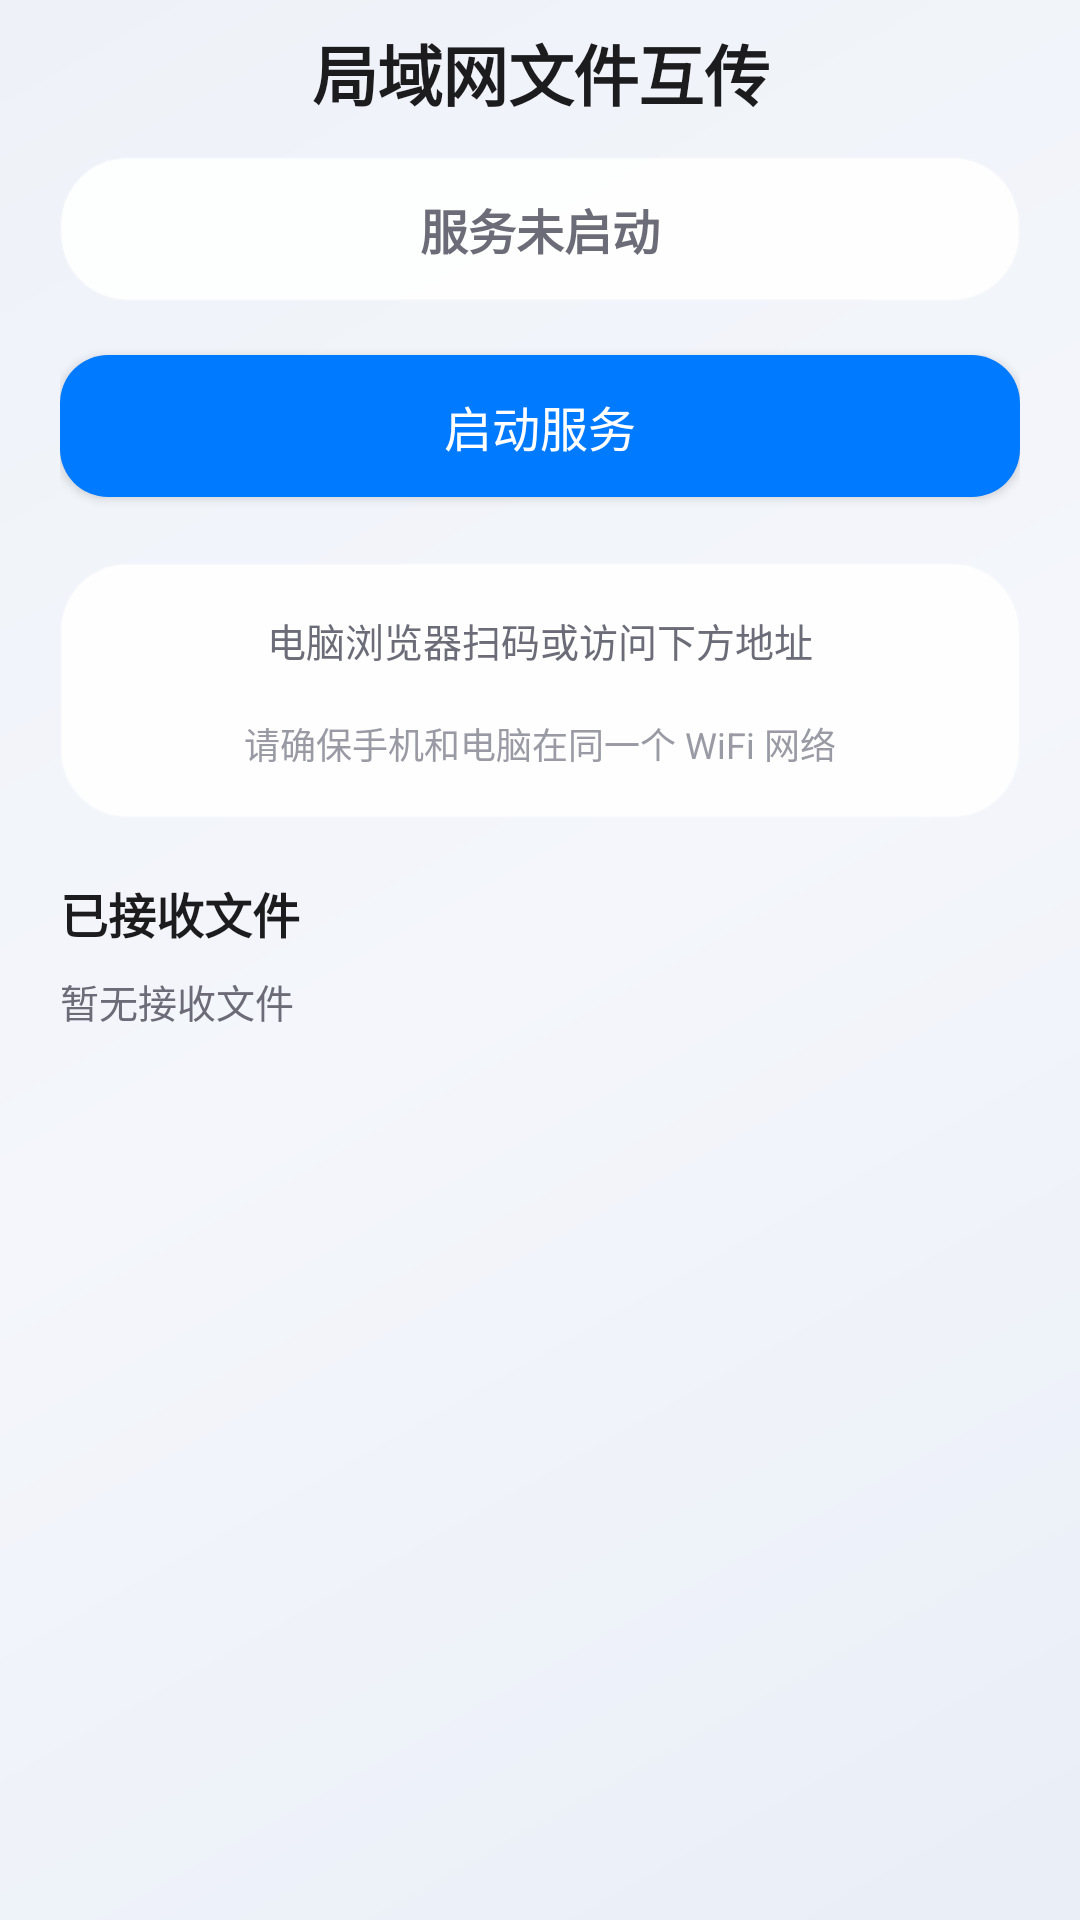

Android layout source for this screen:
<!-- AndroidManifest.xml: application theme Theme.VideoDownloader -->
<!-- res/layout/activity_file_share.xml -->
<?xml version="1.0" encoding="utf-8"?>
<ScrollView xmlns:android="http://schemas.android.com/apk/res/android"
    android:layout_width="match_parent"
    android:layout_height="match_parent"
    android:fillViewport="true"
    android:fitsSystemWindows="true">

    <LinearLayout
        android:layout_width="match_parent"
        android:layout_height="wrap_content"
        android:orientation="vertical"
        android:paddingStart="@dimen/screen_side"
        android:paddingEnd="@dimen/screen_side"
        android:paddingTop="@dimen/space_2"
        android:paddingBottom="@dimen/space_4">

        <TextView
            android:layout_width="match_parent"
            android:layout_height="wrap_content"
            style="@style/Text.iOS.Headline"
            android:gravity="center"
            android:paddingBottom="@dimen/space_3"
            android:text="@string/tool_fileshare_title" />

        
        <TextView
            android:id="@+id/tvStatus"
            android:layout_width="match_parent"
            android:layout_height="wrap_content"
            android:background="@drawable/ios_glass_card"
            android:gravity="center"
            android:minHeight="@dimen/touch_target_min"
            android:paddingTop="@dimen/space_3"
            android:paddingBottom="@dimen/space_3"
            android:text="@string/fs_status_off"
            android:textColor="@color/text_secondary"
            android:textSize="@dimen/type_card_title"
            android:textStyle="bold" />

        <com.google.android.material.button.MaterialButton
            android:id="@+id/btnToggle"
            style="@style/Widget.iOS.Button"
            android:layout_width="match_parent"
            android:layout_height="wrap_content"
            android:layout_marginTop="@dimen/space_3"
            android:minHeight="@dimen/touch_target_min"
            android:text="@string/fs_btn_start" />

        
        <LinearLayout
            android:layout_width="match_parent"
            android:layout_height="wrap_content"
            android:layout_marginTop="@dimen/space_4"
            android:background="@drawable/ios_glass_card"
            android:gravity="center_horizontal"
            android:orientation="vertical"
            android:padding="@dimen/glass_padding">

            <TextView
                android:layout_width="match_parent"
                android:layout_height="wrap_content"
                android:gravity="center"
                android:paddingBottom="@dimen/space_2"
                android:text="@string/fs_qr_hint"
                android:textColor="@color/text_secondary"
                android:textSize="@dimen/type_caption" />

            <ImageView
                android:id="@+id/ivQrCode"
                android:layout_width="240dp"
                android:layout_height="240dp"
                android:background="#FFFFFFFF"
                android:contentDescription="@string/fs_qr_hint"
                android:scaleType="fitCenter"
                android:visibility="gone" />

            <TextView
                android:id="@+id/tvAddress"
                android:layout_width="match_parent"
                android:layout_height="wrap_content"
                android:layout_marginTop="@dimen/space_3"
                android:gravity="center"
                android:textColor="@color/ds_primary"
                android:textSize="@dimen/type_card_title"
                android:textStyle="bold"
                android:visibility="gone" />

            <TextView
                android:layout_width="match_parent"
                android:layout_height="wrap_content"
                android:layout_marginTop="@dimen/space_2"
                android:gravity="center"
                android:text="@string/fs_same_wifi_hint"
                android:textColor="@color/text_tertiary"
                android:textSize="@dimen/type_footnote" />
        </LinearLayout>

        
        <TextView
            android:layout_width="match_parent"
            android:layout_height="wrap_content"
            android:layout_marginTop="@dimen/space_5"
            style="@style/Text.iOS.CardTitle"
            android:paddingBottom="@dimen/space_2"
            android:text="@string/fs_received" />

        <TextView
            android:id="@+id/tvReceivedCount"
            android:layout_width="match_parent"
            android:layout_height="wrap_content"
            android:paddingBottom="@dimen/space_2"
            android:text="@string/fs_no_files"
            android:textColor="@color/text_secondary"
            android:textSize="@dimen/type_caption" />

        <androidx.recyclerview.widget.RecyclerView
            android:id="@+id/rvReceived"
            android:layout_width="match_parent"
            android:layout_height="wrap_content"
            android:nestedScrollingEnabled="false" />

    </LinearLayout>
</ScrollView>
<!-- resources referenced by this layout -->
<resources>
  <color name="ds_primary">@color/ios_blue</color>
  <color name="text_secondary">#FF6C6C78</color>
  <color name="text_tertiary">#FF9A9AA4</color>
  <dimen name="glass_padding">16dp</dimen>
  <dimen name="screen_side">20dp</dimen>
  <dimen name="space_2">8dp</dimen>
  <dimen name="space_3">12dp</dimen>
  <dimen name="space_4">16dp</dimen>
  <dimen name="space_5">20dp</dimen>
  <dimen name="touch_target_min">48dp</dimen>
  <dimen name="type_caption">13sp</dimen>
  <dimen name="type_card_title">16sp</dimen>
  <dimen name="type_footnote">12sp</dimen>
  <!-- drawable ios_glass_card (drawable) -->
  <?xml version="1.0" encoding="utf-8"?>
  <shape xmlns:android="http://schemas.android.com/apk/res/android"
      android:shape="rectangle">
      <solid android:color="@color/glass_fill" />
      <corners android:radius="22dp" />
      <stroke
          android:width="1dp"
          android:color="@color/glass_stroke" />
  </shape>
  <string name="fs_btn_start">启动服务</string>
  <string name="fs_no_files">暂无接收文件</string>
  <string name="fs_qr_hint">电脑浏览器扫码或访问下方地址</string>
  <string name="fs_received">已接收文件</string>
  <string name="fs_same_wifi_hint">请确保手机和电脑在同一个 WiFi 网络</string>
  <string name="fs_status_off">服务未启动</string>
  <string name="tool_fileshare_title">局域网文件互传</string>
  <style name="Text.iOS.CardTitle" parent="@android:style/TextAppearance">
          <item name="android:textSize">16sp</item>
          <item name="android:textStyle">bold</item>
          <item name="android:textColor">@color/text_primary</item>
      </style>
  <style name="Text.iOS.Headline" parent="@android:style/TextAppearance">
          <item name="android:textSize">22sp</item>
          <item name="android:textStyle">bold</item>
          <item name="android:textColor">@color/text_primary</item>
          <item name="android:letterSpacing">-0.01</item>
      </style>
  <style name="Widget.iOS.Button" parent="Widget.MaterialComponents.Button">
          <item name="cornerRadius">@dimen/control_corner</item>
          <item name="android:textAllCaps">false</item>
          <item name="android:textSize">16sp</item>
          <item name="android:letterSpacing">0</item>
          <item name="android:fontFamily">sans-serif-medium</item>
          <item name="android:paddingTop">12dp</item>
          <item name="android:paddingBottom">12dp</item>
          <item name="android:minHeight">@dimen/touch_target_min</item>
          <item name="elevation">0dp</item>
          <item name="rippleColor">@color/ds_ripple_primary</item>
      </style>
  <color name="ios_blue">#007AFF</color>
  <color name="glass_fill">#E6FFFFFF</color>
  <color name="glass_stroke">#33FFFFFF</color>
  <color name="text_primary">#FF1C1C1E</color>
  <dimen name="control_corner">16dp</dimen>
  <color name="ds_ripple_primary">#33007AFF</color>
  <color name="ios_indigo">#5856D6</color>
  <color name="white">#FFFFFFFF</color>
  <color name="ios_cyan">#32ADE6</color>
  <color name="ios_red">#FF3B30</color>
  <!-- drawable ios_bg_gradient (drawable) -->
  <?xml version="1.0" encoding="utf-8"?>
  <shape xmlns:android="http://schemas.android.com/apk/res/android"
      android:shape="rectangle">
      <gradient
          android:angle="135"
          android:startColor="@color/bg_gradient_top"
          android:centerColor="@color/bg_gradient_center"
          android:endColor="@color/bg_gradient_bottom"
          android:type="linear" />
  </shape>
  <style name="Widget.iOS.EditText" parent="Widget.AppCompat.EditText">
          <item name="android:background">@drawable/ios_glass_field</item>
          <item name="android:textColor">@color/text_primary</item>
          <item name="android:textColorHint">@color/text_tertiary</item>
          <item name="android:textSize">15sp</item>
          <item name="android:padding">14dp</item>
      </style>
  <color name="bg_gradient_top">#FFE9EEF7</color>
  <color name="bg_gradient_center">#FFF4F6FB</color>
  <color name="bg_gradient_bottom">#FFEEF2F8</color>
</resources>
